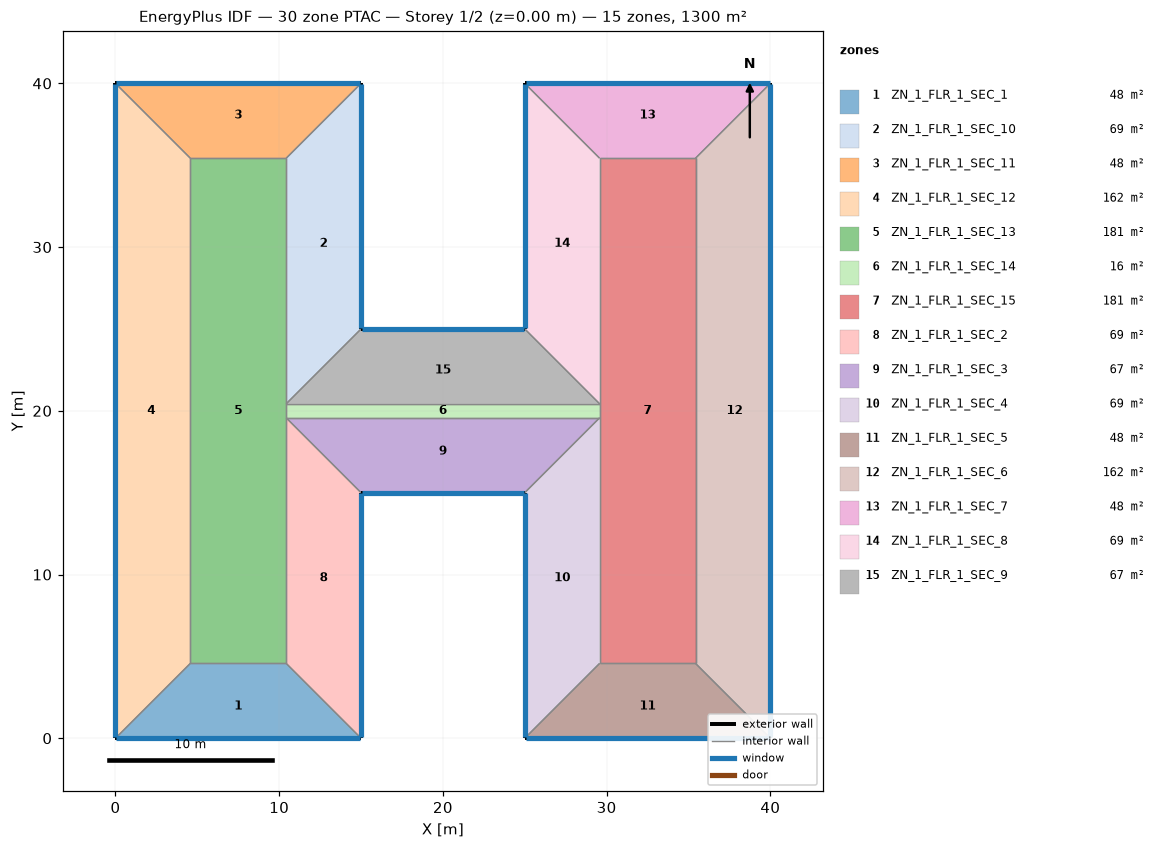
=== STOREY PLAN SPEC (per zone: floor XY polygon, exterior-wall plan segments, windows/doors) ===
zone 1: ZN_1_FLR_1_SEC_1  (47.7 m²)
  floor: (4.57, 4.57) (10.43, 4.57) (15.00, 0.00) (0.00, 0.00)
  exterior wall: (0.00, 0.00) – (15.00, 0.00)  [15.0 m]
    window: (0.05, 0.00) – (14.95, 0.00)  [22.8 m²]
  interior walls: 3
zone 2: ZN_1_FLR_1_SEC_10  (68.6 m²)
  floor: (10.43, 35.43) (15.00, 40.00) (15.00, 25.00) (10.43, 20.43)
  exterior wall: (15.00, 25.00) – (15.00, 40.00)  [15.0 m]
    window: (15.00, 25.05) – (15.00, 39.95)  [22.8 m²]
  interior walls: 3
zone 3: ZN_1_FLR_1_SEC_11  (47.7 m²)
  floor: (0.00, 40.00) (15.00, 40.00) (10.43, 35.43) (4.57, 35.43)
  exterior wall: (15.00, 40.00) – (0.00, 40.00)  [15.0 m]
    window: (14.95, 40.00) – (0.05, 40.00)  [22.8 m²]
  interior walls: 3
zone 4: ZN_1_FLR_1_SEC_12  (161.9 m²)
  floor: (0.00, 40.00) (4.57, 35.43) (4.57, 4.57) (0.00, 0.00)
  exterior wall: (0.00, 40.00) – (0.00, 0.00)  [40.0 m]
    window: (0.00, 39.95) – (0.00, 0.05)  [60.8 m²]
  interior walls: 3
zone 5: ZN_1_FLR_1_SEC_13  (180.8 m²)
  floor: (4.57, 35.43) (10.43, 35.43) (10.43, 4.57) (4.57, 4.57)
  interior walls: 6
zone 6: ZN_1_FLR_1_SEC_14  (16.5 m²)
  floor: (10.43, 20.43) (29.57, 20.43) (29.57, 19.57) (10.43, 19.57)
  interior walls: 4
zone 7: ZN_1_FLR_1_SEC_15  (180.8 m²)
  floor: (29.57, 35.43) (35.43, 35.43) (35.43, 4.57) (29.57, 4.57)
  interior walls: 6
zone 8: ZN_1_FLR_1_SEC_2  (68.6 m²)
  floor: (10.43, 19.57) (15.00, 15.00) (15.00, 0.00) (10.43, 4.57)
  exterior wall: (15.00, 0.00) – (15.00, 15.00)  [15.0 m]
    window: (15.00, 0.05) – (15.00, 14.95)  [22.8 m²]
  interior walls: 3
zone 9: ZN_1_FLR_1_SEC_3  (66.6 m²)
  floor: (10.43, 19.57) (29.57, 19.57) (25.00, 15.00) (15.00, 15.00)
  exterior wall: (15.00, 15.00) – (25.00, 15.00)  [10.0 m]
    window: (15.05, 15.00) – (24.95, 15.00)  [15.2 m²]
  interior walls: 3
zone 10: ZN_1_FLR_1_SEC_4  (68.6 m²)
  floor: (25.00, 15.00) (29.57, 19.57) (29.57, 4.57) (25.00, 0.00)
  exterior wall: (25.00, 15.00) – (25.00, 0.00)  [15.0 m]
    window: (25.00, 14.95) – (25.00, 0.05)  [22.8 m²]
  interior walls: 3
zone 11: ZN_1_FLR_1_SEC_5  (47.7 m²)
  floor: (29.57, 4.57) (35.43, 4.57) (40.00, 0.00) (25.00, 0.00)
  exterior wall: (25.00, 0.00) – (40.00, 0.00)  [15.0 m]
    window: (25.05, 0.00) – (39.95, 0.00)  [22.8 m²]
  interior walls: 3
zone 12: ZN_1_FLR_1_SEC_6  (161.9 m²)
  floor: (35.43, 35.43) (40.00, 40.00) (40.00, 0.00) (35.43, 4.57)
  exterior wall: (40.00, 0.00) – (40.00, 40.00)  [40.0 m]
    window: (40.00, 0.05) – (40.00, 39.95)  [60.8 m²]
  interior walls: 3
zone 13: ZN_1_FLR_1_SEC_7  (47.7 m²)
  floor: (25.00, 40.00) (40.00, 40.00) (35.43, 35.43) (29.57, 35.43)
  exterior wall: (40.00, 40.00) – (25.00, 40.00)  [15.0 m]
    window: (39.95, 40.00) – (25.05, 40.00)  [22.8 m²]
  interior walls: 3
zone 14: ZN_1_FLR_1_SEC_8  (68.6 m²)
  floor: (25.00, 40.00) (29.57, 35.43) (29.57, 20.43) (25.00, 25.00)
  exterior wall: (25.00, 40.00) – (25.00, 25.00)  [15.0 m]
    window: (25.00, 39.95) – (25.00, 25.05)  [22.8 m²]
  interior walls: 3
zone 15: ZN_1_FLR_1_SEC_9  (66.6 m²)
  floor: (15.00, 25.00) (25.00, 25.00) (29.57, 20.43) (10.43, 20.43)
  exterior wall: (25.00, 25.00) – (15.00, 25.00)  [10.0 m]
    window: (24.95, 25.00) – (15.05, 25.00)  [15.2 m²]
  interior walls: 3

=== DERIVED (storey summary) ===
Building: 30 zone PTAC
Storey: 1 of 2  (floor level z = 0.00 m)
Storey gross floor area: 1300.0 m²
Zones on this storey: 15
  - ZN_1_FLR_1_SEC_1: floor 47.7 m²; exterior wall 15.0 m (57.0 m²); 1 window(s) 22.8 m²; WWR 40.0%
  - ZN_1_FLR_1_SEC_10: floor 68.6 m²; exterior wall 15.0 m (57.0 m²); 1 window(s) 22.8 m²; WWR 40.0%
  - ZN_1_FLR_1_SEC_11: floor 47.7 m²; exterior wall 15.0 m (57.0 m²); 1 window(s) 22.8 m²; WWR 40.0%
  - ZN_1_FLR_1_SEC_12: floor 161.9 m²; exterior wall 40.0 m (152.0 m²); 1 window(s) 60.8 m²; WWR 40.0%
  - ZN_1_FLR_1_SEC_13: floor 180.8 m²
  - ZN_1_FLR_1_SEC_14: floor 16.5 m²
  - ZN_1_FLR_1_SEC_15: floor 180.8 m²
  - ZN_1_FLR_1_SEC_2: floor 68.6 m²; exterior wall 15.0 m (57.0 m²); 1 window(s) 22.8 m²; WWR 40.0%
  - ZN_1_FLR_1_SEC_3: floor 66.6 m²; exterior wall 10.0 m (38.0 m²); 1 window(s) 15.2 m²; WWR 40.0%
  - ZN_1_FLR_1_SEC_4: floor 68.6 m²; exterior wall 15.0 m (57.0 m²); 1 window(s) 22.8 m²; WWR 40.0%
  - ZN_1_FLR_1_SEC_5: floor 47.7 m²; exterior wall 15.0 m (57.0 m²); 1 window(s) 22.8 m²; WWR 40.0%
  - ZN_1_FLR_1_SEC_6: floor 161.9 m²; exterior wall 40.0 m (152.0 m²); 1 window(s) 60.8 m²; WWR 40.0%
  - ZN_1_FLR_1_SEC_7: floor 47.7 m²; exterior wall 15.0 m (57.0 m²); 1 window(s) 22.8 m²; WWR 40.0%
  - ZN_1_FLR_1_SEC_8: floor 68.6 m²; exterior wall 15.0 m (57.0 m²); 1 window(s) 22.8 m²; WWR 40.0%
  - ZN_1_FLR_1_SEC_9: floor 66.6 m²; exterior wall 10.0 m (38.0 m²); 1 window(s) 15.2 m²; WWR 40.0%
Zone adjacency (shared interzone walls):
  - ZN_1_FLR_1_SEC_1 ↔ ZN_1_FLR_1_SEC_12
  - ZN_1_FLR_1_SEC_1 ↔ ZN_1_FLR_1_SEC_13
  - ZN_1_FLR_1_SEC_1 ↔ ZN_1_FLR_1_SEC_2
  - ZN_1_FLR_1_SEC_10 ↔ ZN_1_FLR_1_SEC_11
  - ZN_1_FLR_1_SEC_10 ↔ ZN_1_FLR_1_SEC_13
  - ZN_1_FLR_1_SEC_10 ↔ ZN_1_FLR_1_SEC_9
  - ZN_1_FLR_1_SEC_11 ↔ ZN_1_FLR_1_SEC_12
  - ZN_1_FLR_1_SEC_11 ↔ ZN_1_FLR_1_SEC_13
  - ZN_1_FLR_1_SEC_12 ↔ ZN_1_FLR_1_SEC_13
  - ZN_1_FLR_1_SEC_13 ↔ ZN_1_FLR_1_SEC_14
  - ZN_1_FLR_1_SEC_13 ↔ ZN_1_FLR_1_SEC_2
  - ZN_1_FLR_1_SEC_14 ↔ ZN_1_FLR_1_SEC_15
  - ZN_1_FLR_1_SEC_14 ↔ ZN_1_FLR_1_SEC_3
  - ZN_1_FLR_1_SEC_14 ↔ ZN_1_FLR_1_SEC_9
  - ZN_1_FLR_1_SEC_15 ↔ ZN_1_FLR_1_SEC_4
  - ZN_1_FLR_1_SEC_15 ↔ ZN_1_FLR_1_SEC_5
  - ZN_1_FLR_1_SEC_15 ↔ ZN_1_FLR_1_SEC_6
  - ZN_1_FLR_1_SEC_15 ↔ ZN_1_FLR_1_SEC_7
  - ZN_1_FLR_1_SEC_15 ↔ ZN_1_FLR_1_SEC_8
  - ZN_1_FLR_1_SEC_2 ↔ ZN_1_FLR_1_SEC_3
  - ZN_1_FLR_1_SEC_3 ↔ ZN_1_FLR_1_SEC_4
  - ZN_1_FLR_1_SEC_4 ↔ ZN_1_FLR_1_SEC_5
  - ZN_1_FLR_1_SEC_5 ↔ ZN_1_FLR_1_SEC_6
  - ZN_1_FLR_1_SEC_6 ↔ ZN_1_FLR_1_SEC_7
  - ZN_1_FLR_1_SEC_7 ↔ ZN_1_FLR_1_SEC_8
  - ZN_1_FLR_1_SEC_8 ↔ ZN_1_FLR_1_SEC_9